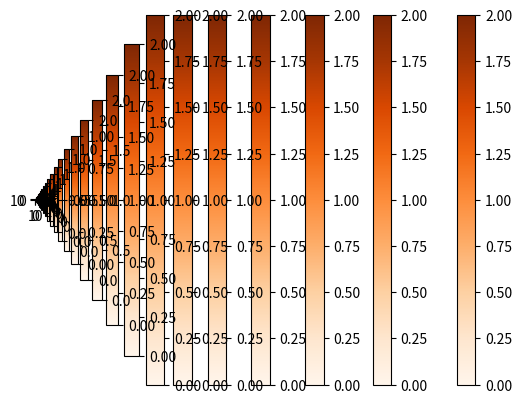

Recreate this plot in Python.

# -*- coding: utf-8 -*-
"""
Created on Sat Apr 09 16:56:55 2016

[redacted]
"""

from random import random
import matplotlib.pyplot as plt

EMPTY=0
TREE=1
BURNING=2
n=20

def main():
    i=0;
    t=30
    result = initForest(n)
    plt.imshow(result, cmap=plt.cm.Oranges)
    plt.colorbar()
    plt.show()

    while i < t:
           # print(result)
            result = fire(result);
            i=i+1
            image = result
            plt.imshow(image, cmap=plt.cm.Oranges)
            plt.colorbar()
            plt.show()


def initForest(n):
    probTree =  0.8    # probability of grid forest occupied by tree
                       # (value 1); i.e., tree density
    probBurning = 0.1  # probability that a tree is burning (value 2);
                       # i.e., fraction of burning trees
    forest = [[] for i in range(n)]
    i=0
    j=0
    for i in range(n):
        for j in range(n):
            if random() <= probTree:
                if random() <= probBurning:
                    forest[i].append(BURNING)
                else:
                    forest[i].append(TREE)
            else:
                forest[i].append(EMPTY)
    return forest

def fire(forest):
    probImmune = 0.5
    probLightning = 0.0

    forest2 = [[] for i in range(n)]

    for i in range(n):
        for j in range(n):
            if forest[i][j] == EMPTY:
                forest2[i].append(EMPTY)
            elif forest[i][j] == BURNING:
                forest2[i].append(BURNING)
            else: forest2[i].append(TREE)

    i=0
    j=0
    for i in range(n):
        for j in range(n):
            if (forest[i][j] == EMPTY):
                forest2[i][j] = EMPTY

            elif (forest[i][j] == BURNING):

                if (i>0 and forest[i-1][j]==TREE):
                    if random() >= probImmune:
                        forest2[i-1][j] = BURNING

                if (i<(n-1) and forest[i+1][j]==TREE):
                    if random() >= probImmune:
                        forest2[i+1][j] = BURNING

                if (j>0 and forest[i][j-1]==TREE):
                    if random() >= probImmune:
                        forest2[i][j-1] = BURNING

                if (j<(n-1) and forest[i][j+1]==TREE):
                    if random() >= probImmune:
                        forest2[i][j+1] = BURNING

                forest2[i][j]=EMPTY

            elif(forest[i][j] == TREE):
                if(random() <= (probLightning*(1-probImmune))):
                    forest2[i][j] = BURNING

    return forest2

main()
